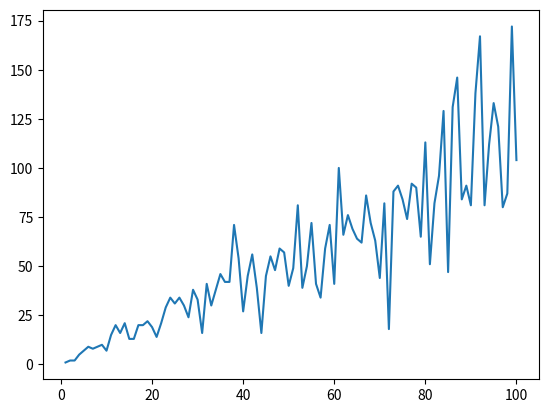

Here is the Python script that generated this plot:
import matplotlib.pyplot as plt
import numpy as np
import random

def fun_with_n(x):
  global count
  arr=list(range(x))
  ele=random.randint(0, x)
  for i in arr:
    count+=1
    if ele==i:
      break

def rec2(x):
  global count
  if x==0:
    pass
  else:
    fun_with_n(x)
    rec2(int(x/2))



arr=np.array(range(1,101))
c_array=[]
for i in range(len(arr)):
  count=0
  rec2(arr[i])
  c_array.append(count)
c_array=np.array(c_array)
plt.plot(arr, c_array)
plt.show()